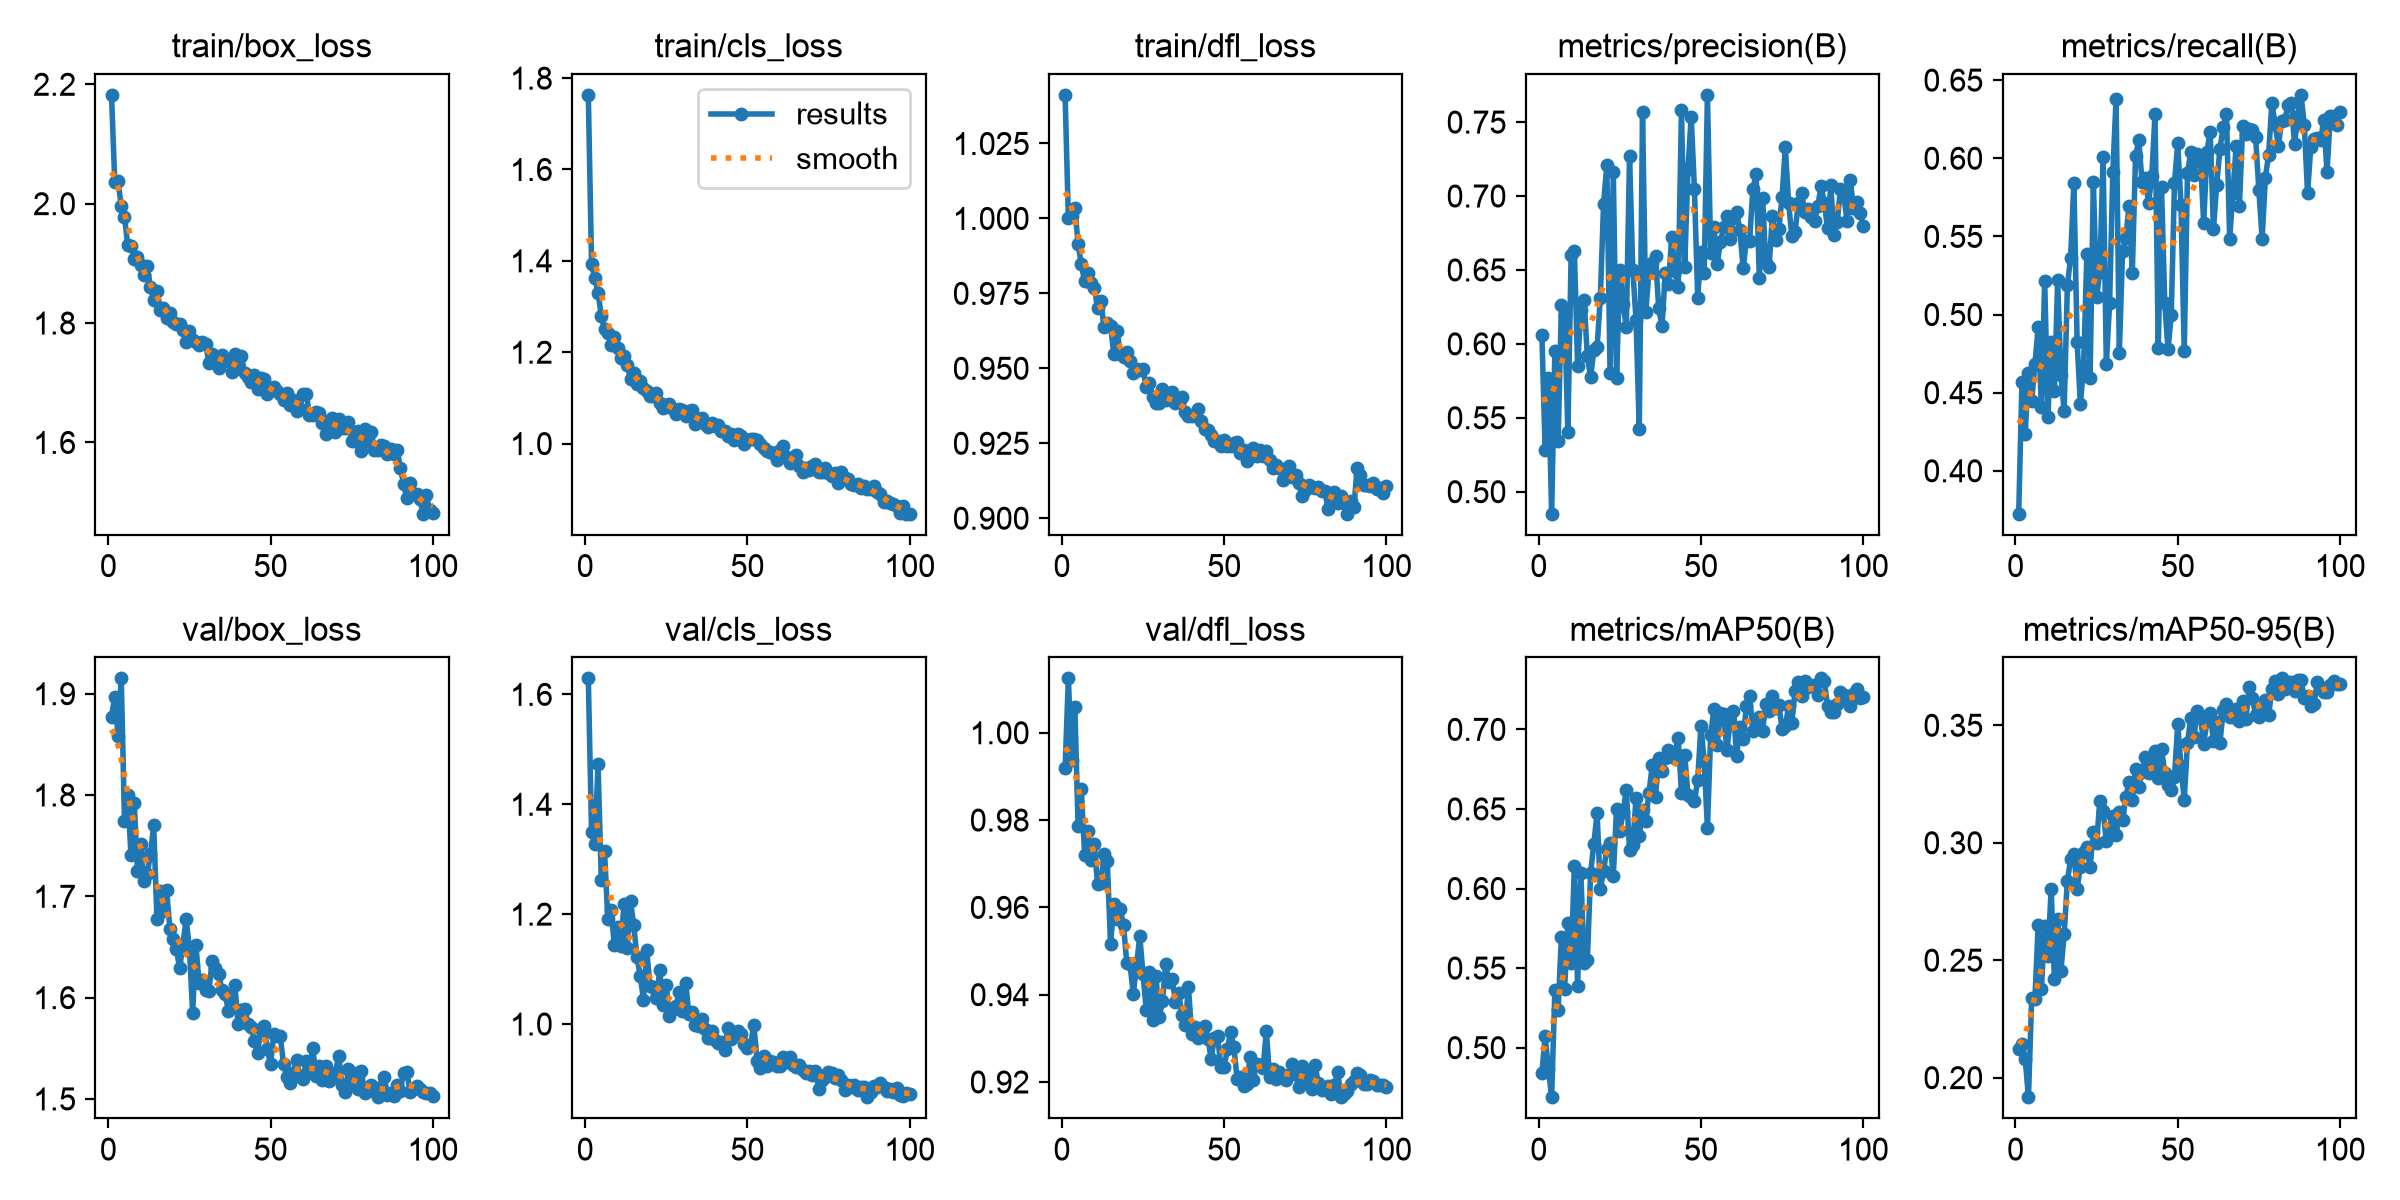

The data file committed next to this chart (first rows):
epoch, time, train/box_loss, train/cls_loss, train/dfl_loss, metrics/precision(B), metrics/recall(B), metrics/mAP50(B), metrics/mAP50-95(B), val/box_loss, val/cls_loss, val/dfl_loss, lr/pg0, lr/pg1, lr/pg2
1, 894.8, 2.182, 1.763, 1.041, 0.606, 0.3725, 0.4843, 0.2122, 1.877, 1.629, 0.9919, 0.0006621, 0.0006621, 0.0006621
2, 1791, 2.037, 1.394, 1, 0.5282, 0.457, 0.5071, 0.2145, 1.897, 1.35, 1.012, 0.001316, 0.001316, 0.001316
3, 2757, 2.038, 1.362, 1.001, 0.5766, 0.4237, 0.4868, 0.2079, 1.859, 1.327, 0.9937, 0.001956, 0.001956, 0.001956
4, 3771, 1.996, 1.331, 1.003, 0.4851, 0.4628, 0.4689, 0.1917, 1.915, 1.474, 1.006, 0.001941, 0.001941, 0.001941
5, 4751, 1.978, 1.279, 0.9916, 0.5954, 0.4447, 0.5365, 0.2338, 1.775, 1.262, 0.9786, 0.001921, 0.001921, 0.001921
6, 5777, 1.93, 1.25, 0.9846, 0.5346, 0.4684, 0.5237, 0.2336, 1.8, 1.315, 0.987, 0.001901, 0.001901, 0.001901
7, 6766, 1.929, 1.243, 0.979, 0.6265, 0.4919, 0.5697, 0.265, 1.741, 1.192, 0.9721, 0.001881, 0.001881, 0.001881
8, 7717, 1.907, 1.216, 0.9819, 0.6194, 0.4405, 0.5371, 0.2379, 1.792, 1.208, 0.9774, 0.001861, 0.001861, 0.001861
9, 8618, 1.91, 1.233, 0.9786, 0.5401, 0.5217, 0.5786, 0.2645, 1.725, 1.145, 0.9709, 0.001842, 0.001842, 0.001842
10, 9538, 1.897, 1.209, 0.9769, 0.6599, 0.4347, 0.553, 0.252, 1.752, 1.176, 0.9745, 0.001822, 0.001822, 0.001822
11, 10467, 1.88, 1.188, 0.97, 0.663, 0.4826, 0.614, 0.2805, 1.716, 1.141, 0.9653, 0.001802, 0.001802, 0.001802
12, 11428, 1.895, 1.191, 0.9724, 0.5848, 0.4509, 0.5387, 0.2421, 1.722, 1.218, 0.9657, 0.001782, 0.001782, 0.001782
13, 12404, 1.86, 1.171, 0.9638, 0.6231, 0.5218, 0.6099, 0.2677, 1.742, 1.139, 0.9722, 0.001762, 0.001762, 0.001762
14, 13402, 1.838, 1.142, 0.9653, 0.6295, 0.4615, 0.5532, 0.2455, 1.77, 1.224, 0.9706, 0.001743, 0.001743, 0.001743
15, 14419, 1.854, 1.155, 0.9643, 0.5918, 0.4385, 0.5548, 0.261, 1.678, 1.18, 0.9516, 0.001723, 0.001723, 0.001723
16, 15355, 1.821, 1.129, 0.9549, 0.5776, 0.5188, 0.6099, 0.2839, 1.706, 1.121, 0.9607, 0.001703, 0.001703, 0.001703
17, 16312, 1.825, 1.136, 0.9625, 0.5957, 0.5364, 0.628, 0.2929, 1.685, 1.088, 0.9573, 0.001683, 0.001683, 0.001683
18, 17273, 1.808, 1.121, 0.9549, 0.5977, 0.5843, 0.6473, 0.2952, 1.706, 1.044, 0.9596, 0.001663, 0.001663, 0.001663
19, 18258, 1.816, 1.114, 0.9539, 0.631, 0.4824, 0.5997, 0.2805, 1.667, 1.135, 0.9559, 0.001644, 0.001644, 0.001644
20, 19317, 1.802, 1.105, 0.9554, 0.6949, 0.4426, 0.6109, 0.2898, 1.657, 1.069, 0.9473, 0.001624, 0.001624, 0.001624
21, 20368, 1.799, 1.105, 0.9524, 0.7207, 0.4671, 0.6251, 0.2959, 1.648, 1.067, 0.9469, 0.001604, 0.001604, 0.001604
22, 21435, 1.798, 1.111, 0.9484, 0.5803, 0.5389, 0.6285, 0.2981, 1.629, 1.047, 0.9402, 0.001584, 0.001584, 0.001584
23, 22442, 1.789, 1.089, 0.9497, 0.7162, 0.4596, 0.6079, 0.2896, 1.653, 1.097, 0.9466, 0.001564, 0.001564, 0.001564
24, 23406, 1.769, 1.079, 0.9493, 0.5767, 0.5851, 0.6503, 0.3045, 1.677, 1.035, 0.9535, 0.001545, 0.001545, 0.001545
25, 24370, 1.786, 1.084, 0.9499, 0.6501, 0.5111, 0.6359, 0.3, 1.648, 1.07, 0.9447, 0.001525, 0.001525, 0.001525
26, 25338, 1.772, 1.086, 0.9436, 0.6266, 0.5274, 0.6481, 0.3179, 1.585, 1.014, 0.9365, 0.001505, 0.001505, 0.001505
27, 26388, 1.769, 1.076, 0.945, 0.6115, 0.6007, 0.6619, 0.3136, 1.652, 1.028, 0.9453, 0.001485, 0.001485, 0.001485
28, 27429, 1.763, 1.066, 0.9403, 0.7272, 0.4684, 0.6244, 0.3005, 1.614, 1.033, 0.9343, 0.001465, 0.001465, 0.001465
29, 28490, 1.768, 1.076, 0.9385, 0.6502, 0.5071, 0.6273, 0.3063, 1.618, 1.058, 0.9443, 0.001446, 0.001446, 0.001446
30, 29549, 1.765, 1.073, 0.9385, 0.6163, 0.5912, 0.6568, 0.3115, 1.608, 1.025, 0.9348, 0.001426, 0.001426, 0.001426
31, 30498, 1.733, 1.06, 0.9431, 0.5424, 0.6378, 0.6328, 0.3032, 1.606, 1.076, 0.9386, 0.001406, 0.001406, 0.001406
32, 31450, 1.748, 1.072, 0.9393, 0.7569, 0.4754, 0.6496, 0.3129, 1.636, 1.017, 0.947, 0.001386, 0.001386, 0.001386
33, 32401, 1.745, 1.074, 0.9396, 0.6217, 0.5404, 0.6427, 0.3095, 1.629, 1.021, 0.9428, 0.001366, 0.001366, 0.001366
34, 33354, 1.724, 1.043, 0.9422, 0.6494, 0.5493, 0.6603, 0.3194, 1.624, 0.9974, 0.9436, 0.001347, 0.001347, 0.001347
35, 34403, 1.746, 1.054, 0.9385, 0.6545, 0.5696, 0.6775, 0.326, 1.607, 0.9961, 0.9383, 0.001327, 0.001327, 0.001327
36, 35433, 1.737, 1.057, 0.9387, 0.6593, 0.5267, 0.6576, 0.3183, 1.604, 1.01, 0.9403, 0.001307, 0.001307, 0.001307
37, 36467, 1.738, 1.042, 0.9404, 0.6241, 0.6012, 0.6822, 0.3313, 1.587, 0.9902, 0.9353, 0.001287, 0.001287, 0.001287
38, 37480, 1.717, 1.037, 0.9354, 0.6118, 0.6116, 0.6739, 0.3238, 1.593, 0.9744, 0.9329, 0.001267, 0.001267, 0.001267
39, 38449, 1.747, 1.044, 0.934, 0.6478, 0.5847, 0.6818, 0.33, 1.612, 0.9873, 0.9417, 0.001248, 0.001248, 0.001248
40, 39410, 1.725, 1.039, 0.934, 0.6407, 0.5875, 0.6868, 0.3365, 1.574, 0.9712, 0.931, 0.001228, 0.001228, 0.001228
41, 40356, 1.746, 1.041, 0.9345, 0.6724, 0.5711, 0.6826, 0.3298, 1.588, 0.9656, 0.9325, 0.001208, 0.001208, 0.001208
42, 41347, 1.716, 1.028, 0.9365, 0.649, 0.5886, 0.6851, 0.3334, 1.589, 0.9671, 0.93, 0.001188, 0.001188, 0.001188
43, 42409, 1.71, 1.027, 0.9323, 0.6384, 0.6282, 0.6946, 0.3391, 1.574, 0.9525, 0.9304, 0.001168, 0.001168, 0.001168
44, 43493, 1.702, 1.017, 0.9298, 0.7581, 0.4784, 0.6601, 0.3274, 1.571, 0.9927, 0.9328, 0.001149, 0.001149, 0.001149
45, 44576, 1.712, 1.022, 0.9295, 0.652, 0.5817, 0.6836, 0.3398, 1.557, 0.9725, 0.93, 0.001129, 0.001129, 0.001129
46, 45609, 1.69, 1.007, 0.9277, 0.7181, 0.5075, 0.659, 0.3299, 1.545, 0.9816, 0.9254, 0.001109, 0.001109, 0.001109
47, 46655, 1.707, 1.02, 0.9259, 0.7536, 0.4776, 0.6573, 0.3247, 1.569, 0.9879, 0.9302, 0.001089, 0.001089, 0.001089
48, 47702, 1.706, 1.017, 0.9256, 0.7047, 0.4997, 0.6548, 0.3223, 1.572, 0.9812, 0.9304, 0.001069, 0.001069, 0.001069
49, 48833, 1.682, 0.9992, 0.9239, 0.6311, 0.5843, 0.6681, 0.3282, 1.549, 0.9632, 0.9235, 0.00105, 0.00105, 0.00105
50, 49998, 1.688, 1.007, 0.9262, 0.6621, 0.6097, 0.7022, 0.3505, 1.534, 0.9568, 0.9235, 0.00103, 0.00103, 0.00103
51, 51182, 1.693, 1.009, 0.924, 0.648, 0.5704, 0.6801, 0.3326, 1.565, 0.9615, 0.9275, 0.00101, 0.00101, 0.00101
52, 52306, 1.685, 1.009, 0.9242, 0.7684, 0.4764, 0.638, 0.3182, 1.562, 0.9987, 0.9315, 0.0009902, 0.0009902, 0.0009902
53, 53386, 1.681, 1.007, 0.9252, 0.6614, 0.5904, 0.6964, 0.3425, 1.562, 0.932, 0.9281, 0.0009704, 0.0009704, 0.0009704
54, 54456, 1.671, 0.9988, 0.9254, 0.6793, 0.6041, 0.7127, 0.353, 1.534, 0.92, 0.9208, 0.0009506, 0.0009506, 0.0009506
55, 55540, 1.683, 0.9897, 0.9217, 0.6541, 0.5891, 0.6901, 0.3448, 1.522, 0.9413, 0.9211, 0.0009308, 0.0009308, 0.0009308
56, 56682, 1.662, 0.9843, 0.9227, 0.6691, 0.6027, 0.7103, 0.3561, 1.515, 0.9241, 0.919, 0.000911, 0.000911, 0.000911
57, 57878, 1.671, 0.9814, 0.919, 0.6789, 0.5998, 0.7095, 0.354, 1.525, 0.9331, 0.9196, 0.0008912, 0.0008912, 0.0008912
58, 59080, 1.652, 0.9784, 0.9205, 0.6865, 0.5584, 0.687, 0.3419, 1.539, 0.9304, 0.9257, 0.0008714, 0.0008714, 0.0008714
59, 60239, 1.655, 0.9644, 0.9233, 0.6706, 0.6042, 0.7053, 0.3518, 1.522, 0.9234, 0.9205, 0.0008516, 0.0008516, 0.0008516
60, 61347, 1.682, 0.9863, 0.9206, 0.6854, 0.6169, 0.7116, 0.3553, 1.519, 0.9242, 0.9242, 0.0008318, 0.0008318, 0.0008318
... 40 more rows
